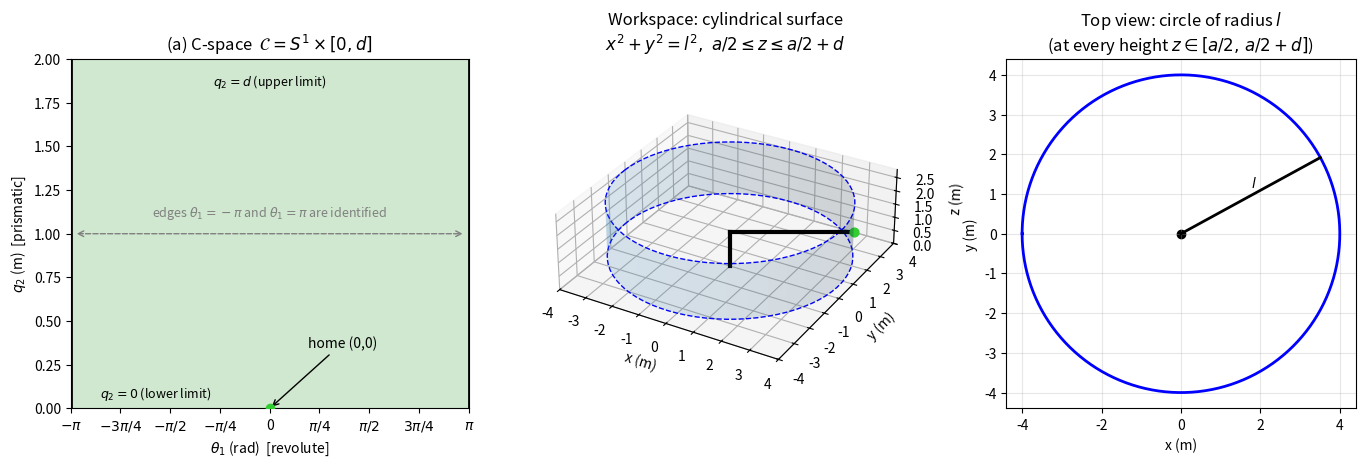

The script that saved this image: (Note: this script raises an exception after producing the figure.)
"""
Question 3 - C-space, workspace and C-obstacles of the RP manipulator.

Robot model (from Figure 1):
  joint 1: revolute about base Z, theta in [-pi, pi]
  joint 2: prismatic along Z, q2 in [0, d]
  vertical column on the Z axis, horizontal arm of length l at height
  h = a/2 + q2, end effector at its tip.
Links are modelled as zero-thickness line segments; touching = collision.

Numerical values (not given in the question, so assumed; change freely):
  a = 1 m (cube side), l = 4 m (arm length), d = 2 m (prismatic stroke),
  k = l/2 (from Figure 2).
"""

import numpy as np
import matplotlib
matplotlib.use("Agg")
import matplotlib.pyplot as plt
from matplotlib.patches import Patch
from mpl_toolkits.mplot3d.art3d import Poly3DCollection
from scipy.optimize import minimize
from scipy.spatial.transform import Rotation as Rot

A, L, D = 1.0, 4.0, 2.0
K = L / 2
OUT = "/home/soumoroy/Downloads/RDC_A4_Soumo_Roy/"

# cube geometry in its own frame
U = np.array([[sx, sy, sz] for sx in (-1, 1) for sy in (-1, 1)
              for sz in (-1, 1)]) * A / 2
EDGES = [(i, j) for i in range(8) for j in range(i + 1, 8)
         if np.isclose(np.abs(U[i] - U[j]).sum(), A)]
FACES = [[0, 1, 3, 2], [4, 5, 7, 6], [0, 1, 5, 4],
         [2, 3, 7, 6], [0, 2, 6, 4], [1, 3, 7, 5]]

def fk(theta, q2):
    """End-effector position."""
    return np.array([L * np.cos(theta), L * np.sin(theta), A / 2 + q2])


def cube_vertices(center, R):
    return U @ R.T + center


# ----------------------------------------------------------------------
# C-obstacle by slicing: at arm height h, the arm hits the cube iff the
# ray at angle theta hits the horizontal cross-section P(h) of the cube.
# P(h) is convex and does not contain the Z axis, so the colliding
# thetas form one interval [theta_min(h), theta_max(h)].
# ----------------------------------------------------------------------
def cobs_slices(center, R, n=600):
    V = cube_vertices(center, R)
    phi_c = np.arctan2(center[1], center[0])
    lo = max(V[:, 2].min(), A / 2)          # arm can only be in [a/2, a/2+d]
    hi = min(V[:, 2].max(), A / 2 + D)
    if lo >= hi:
        return None
    hs = lo + (np.arange(n) + 0.5) * (hi - lo) / n     # midpoint samples
    i, j = np.array(EDGES).T
    z1, z2 = V[i, 2][None, :], V[j, 2][None, :]          # (1, 12)
    with np.errstate(divide="ignore", invalid="ignore"):
        t = (hs[:, None] - z1) / (z2 - z1)               # (n, 12)
    ok = (t >= -1e-9) & (t <= 1 + 1e-9) & np.isfinite(t)
    t = np.where(ok, np.clip(t, 0, 1), 0.0)
    P = V[i][None] + t[..., None] * (V[j] - V[i])[None]  # (n, 12, 3)
    # vertices lying (numerically) on the cutting plane, e.g. flat top/bottom faces
    onv = np.abs(hs[:, None] - V[None, :, 2]) < 1e-9          # (n, 8)
    P = np.concatenate([P, np.broadcast_to(V, (n, 8, 3))], axis=1)
    ok = np.concatenate([ok, onv], axis=1)
    if np.any(np.hypot(P[..., 0], P[..., 1])[ok] > L):
        raise ValueError("cube partly out of reach: also clip by r <= l")
    rel = np.angle(np.exp(1j * (np.arctan2(P[..., 1], P[..., 0]) - phi_c)))
    tmin = phi_c + np.where(ok, rel, np.inf).min(axis=1)
    tmax = phi_c + np.where(ok, rel, -np.inf).max(axis=1)
    empty = ~ok.any(axis=1)
    tmin[empty], tmax[empty] = np.nan, np.nan
    return hs - A / 2, tmin, tmax           # convert height h to q2


def cobs_area(center, R, n=600):
    s = cobs_slices(center, R, n)
    if s is None:
        return 0.0
    q2, tmin, tmax = s
    dq = (q2[-1] - q2[0]) / (len(q2) - 1)
    return np.sum(np.nan_to_num(tmax - tmin)) * dq     # midpoint rule


def yaw(psi):
    return Rot.from_euler("z", psi).as_matrix()


def cspace_axes(ax, title):
    ax.set_xlim(-np.pi, np.pi)
    ax.set_ylim(0, D)
    ax.set_xticks(np.linspace(-np.pi, np.pi, 9))
    ax.set_xticklabels([r"$-\pi$", r"$-3\pi/4$", r"$-\pi/2$", r"$-\pi/4$", "0",
                        r"$\pi/4$", r"$\pi/2$", r"$3\pi/4$", r"$\pi$"])
    ax.set_xlabel(r"$\theta_1$ (rad)  [revolute]")
    ax.set_ylabel(r"$q_2$ (m)  [prismatic]")
    ax.set_title(title)
    ax.axhspan(0, D, color="#cfe8cf", zorder=0)


def draw_cobs(ax, slices, color="#d62728", label=None):
    q2, tmin, tmax = slices
    for shift in (-2 * np.pi, 0, 2 * np.pi):     # handle theta wrap-around
        ax.fill_betweenx(q2, tmin + shift, tmax + shift, color=color,
                         alpha=0.85, lw=0, label=label if shift == 0 else None)


def draw_cube(ax3, center, R, color="#d62728"):
    V = cube_vertices(center, R)
    ax3.add_collection3d(Poly3DCollection([V[f] for f in FACES], facecolor=color,
                                          edgecolor="k", alpha=0.35))


def draw_robot(ax3, theta, q2, color="k"):
    h = A / 2 + q2
    e = fk(theta, q2)
    ax3.plot([0, 0], [0, 0], [0, h], color=color, lw=3)
    ax3.plot([0, e[0]], [0, e[1]], [h, h], color=color, lw=3)
    ax3.scatter(*e, color="limegreen", s=40, zorder=5)


def draw_workspace(ax3):
    th = np.linspace(-np.pi, np.pi, 80)
    z = np.linspace(A / 2, A / 2 + D, 2)
    TH, Z = np.meshgrid(th, z)
    ax3.plot_surface(L * np.cos(TH), L * np.sin(TH), Z, color="tab:blue",
                     alpha=0.15, lw=0)
    for zz in (A / 2, A / 2 + D):
        ax3.plot(L * np.cos(th), L * np.sin(th), zz, "b--", lw=1)


def set_equal_3d(ax3, r=L, zmax=A / 2 + D + 0.3):
    ax3.set_xlim(-r, r); ax3.set_ylim(-r, r); ax3.set_zlim(0, zmax)
    ax3.set_box_aspect((2 * r, 2 * r, zmax))
    ax3.set_xlabel("x (m)"); ax3.set_ylabel("y (m)"); ax3.set_zlabel("z (m)")


# ======================================================================
# (a) C-space and workspace
# ======================================================================
fig = plt.figure(figsize=(14, 4.6))
ax = fig.add_subplot(1, 3, 1)
cspace_axes(ax, r"(a) C-space  $\mathcal{C}=S^1\times[0,d]$")
ax.plot([-np.pi, -np.pi], [0, D], "k", lw=2)
ax.plot([np.pi, np.pi], [0, D], "k", lw=2)
ax.annotate("", xy=(np.pi - 0.05, D * 0.5), xytext=(-np.pi + 0.05, D * 0.5),
            arrowprops=dict(arrowstyle="<->", ls="--", color="gray"))
ax.text(0, D * 0.55, r"edges $\theta_1=-\pi$ and $\theta_1=\pi$ are identified",
        ha="center", color="gray", fontsize=9)
ax.text(-1.8, 0.06, r"$q_2=0$ (lower limit)", ha="center", fontsize=9)
ax.text(0, D - 0.15, r"$q_2=d$ (upper limit)", ha="center", fontsize=9)
ax.scatter([0], [0], color="limegreen", zorder=5)
ax.annotate("home (0,0)", (0, 0), (0.6, 0.35), arrowprops=dict(arrowstyle="->"))

ax3 = fig.add_subplot(1, 3, 2, projection="3d")
draw_workspace(ax3)
draw_robot(ax3, np.radians(30), 0.8)
set_equal_3d(ax3)
ax3.set_title("Workspace: cylindrical surface\n"
              r"$x^2+y^2=l^2,\ a/2\leq z\leq a/2+d$")

ax = fig.add_subplot(1, 3, 3)
th = np.linspace(-np.pi, np.pi, 300)
ax.plot(L * np.cos(th), L * np.sin(th), "b", lw=2, label="workspace (top view)")
ax.plot([0, L * np.cos(0.5)], [0, L * np.sin(0.5)], "k", lw=2)
ax.scatter(0, 0, color="k")
ax.annotate(r"$l$", (L * np.cos(0.5) / 2, L * np.sin(0.5) / 2 + 0.2))
ax.set_aspect("equal"); ax.grid(alpha=0.3)
ax.set_xlabel("x (m)"); ax.set_ylabel("y (m)")
ax.set_title(r"Top view: circle of radius $l$" "\n"
             r"(at every height $z\in[a/2,\,a/2+d]$)")
fig.tight_layout()
fig.savefig(OUT + "q3a_cspace_workspace.png", dpi=170)
plt.close(fig)

# ======================================================================
# (b) axis-aligned cube centred at (-k, 0, a/2)
# ======================================================================
cb = np.array([-K, 0, A / 2])
beta = np.arctan(A / (2 * K - A))
sl_b = cobs_slices(cb, np.eye(3))
area_b_num = cobs_area(cb, np.eye(3))
area_b_exact = 2 * beta * min(A / 2, D)

fig = plt.figure(figsize=(13, 5))
ax3 = fig.add_subplot(1, 2, 1, projection="3d")
draw_workspace(ax3)
draw_cube(ax3, cb, np.eye(3))
draw_robot(ax3, np.radians(110), 1.0, color="k")
set_equal_3d(ax3)
ax3.set_title("(b) Scene: cube centred at $(-k,0,a/2)$, $k=l/2$")

ax = fig.add_subplot(1, 2, 2)
cspace_axes(ax, r"(b) C-space with $\mathcal{C}_{obs}$ and $\mathcal{C}_{free}$")
draw_cobs(ax, sl_b)
ax.axvline(np.pi - beta, color="k", ls=":", lw=1)
ax.axvline(-np.pi + beta, color="k", ls=":", lw=1)
ax.axhline(A / 2, color="k", ls=":", lw=1)
ax.text(np.pi - beta - 0.05, A / 2 + 0.18, r"$\pi-\beta$", ha="right")
ax.text(-np.pi + beta + 0.05, A / 2 + 0.18, r"$-\pi+\beta$")
ax.text(0, A / 2 + 0.04, r"$q_2=a/2$  (arm at cube top, $z=a$)", ha="center")
ax.legend(handles=[Patch(color="#d62728", label=r"$\mathcal{C}_{obs}$"),
                   Patch(color="#cfe8cf", label=r"$\mathcal{C}_{free}$")],
          loc="upper left")
fig.tight_layout()
fig.savefig(OUT + "q3b_cobs.png", dpi=170)
plt.close(fig)

# ======================================================================
# (c) cube at (-k+1, 1, a/2+1) with variable orientation
# ======================================================================
cc = np.array([-K + 1, 1, A / 2 + 1])
rho = np.hypot(cc[0], cc[1])
phi_c = np.arctan2(cc[1], cc[0])
gamma_star = np.arcsin(A / (2 * rho))

# 1-D scan over yaw (cube stays upright)
psis = np.radians(np.linspace(0, 90, 1801))
A_yaw = np.array([cobs_area(cc, yaw(p), 200) for p in psis])
psi_opt_scan = psis[np.argmin(A_yaw)]
psi_star = np.mod(phi_c - gamma_star, np.pi / 2)        # analytical optimum

# global search over SO(3)
f = lambda r: cobs_area(cc, Rot.from_rotvec(r).as_matrix(), 250)
best = min((minimize(f, Rot.random(random_state=s).as_rotvec(),
                     method="Nelder-Mead",
                     options=dict(xatol=1e-5, fatol=1e-7, maxiter=3000))
            for s in range(12)), key=lambda r: r.fun)
R_best = Rot.from_rotvec(best.x).as_matrix()
A_best = cobs_area(cc, R_best, 2000)            # re-evaluate accurately

# random orientations: area versus tilt (angle between vertical and the
# closest cube axis)
Rs = Rot.random(800, random_state=1).as_matrix()
tilt = np.degrees(np.arccos(np.max(np.abs(Rs[:, 2, :]), axis=1)))
A_rand = np.array([cobs_area(cc, R, 150) for R in Rs])

cases = [(r"Axis-aligned ($\psi=0^\circ$)", np.eye(3)),
         (r"Yaw $\psi=45^\circ$ about Z", yaw(np.pi / 4)),
         (rf"Optimal $R^*$: yaw $\psi^*={np.degrees(psi_star):.1f}^\circ$",
          yaw(psi_star)),
         (r"Tilted: $45^\circ$ about X, then $30^\circ$ about Z",
          Rot.from_euler("xz", [45, 30], degrees=True).as_matrix())]

fig, axs = plt.subplots(2, 4, figsize=(18, 8.2),
                        gridspec_kw=dict(height_ratios=[1, 1.15]))
for col, (name, R) in enumerate(cases):
    # top view of the cube and the two tangent rays
    ax = axs[0, col]
    V = cube_vertices(cc, R)
    s = cobs_slices(cc, R)
    for fidx in FACES:
        ax.fill(V[fidx, 0], V[fidx, 1], color="#d62728", alpha=0.12, ec="k", lw=0.6)
    tlo, thi = np.nanmin(s[1]), np.nanmax(s[2])
    for t in (tlo, thi):
        ax.plot([0, 3 * np.cos(t)], [0, 3 * np.sin(t)], "b--", lw=1)
    ax.scatter(0, 0, color="k", zorder=5)
    ax.set_xlim(-2.6, 0.6); ax.set_ylim(-0.4, 2.6)
    ax.set_aspect("equal"); ax.grid(alpha=0.3)
    ax.set_title("Top view: " + name, fontsize=10)
    ax.set_xlabel("x (m)"); ax.set_ylabel("y (m)")

    ax = axs[1, col]
    cspace_axes(ax, rf"$\mathcal{{C}}_{{obs}}$,  $A(R)={cobs_area(cc, R):.4f}$ rad$\cdot$m")
    draw_cobs(ax, s)
    ax.set_xlim(np.pi / 2 - 0.1, np.pi)          # zoom on the obstacle
    ax.set_xticks(np.linspace(np.pi / 2, np.pi, 5))
    ax.set_xticklabels([r"$\pi/2$", r"$5\pi/8$", r"$3\pi/4$", r"$7\pi/8$", r"$\pi$"])
    ax.legend(handles=[Patch(color="#d62728", label=r"$\mathcal{C}_{obs}$"),
                       Patch(color="#cfe8cf", label=r"$\mathcal{C}_{free}$")],
              loc="upper left", fontsize=8)
fig.tight_layout()
fig.savefig(OUT + "q3c_cobs_orientations.png", dpi=150)
plt.close(fig)

fig, axs = plt.subplots(1, 2, figsize=(13, 4.6))
ax = axs[0]
ax.plot(np.degrees(psis), A_yaw, lw=2)
for p, lab in [(0, r"axis-aligned"), (45, r"$45^\circ$ (face-on)")]:
    ax.scatter(p, cobs_area(cc, yaw(np.radians(p))), zorder=5)
    ax.annotate(lab, (p, cobs_area(cc, yaw(np.radians(p)))), (p + 3, 0.99))
for p in (psi_star, np.pi / 2 - psi_star):
    ax.axvline(np.degrees(p), color="g", ls="--")
ax.text(np.degrees(psi_star) + 1, 0.885,
        rf"$\psi^*={np.degrees(psi_star):.2f}^\circ$", color="g")
ax.set_xlabel(r"yaw $\psi$ about Z (deg), cube kept upright")
ax.set_ylabel(r"$A(\psi)$ (rad$\cdot$m)")
ax.set_title(r"C-obstacle area vs yaw (period $90^\circ$)")
ax.grid(alpha=0.3)

ax = axs[1]
ax.scatter(tilt, A_rand, s=6, alpha=0.5, label="random $R\\in SO(3)$")
ax.axhline(A_best, color="g", ls="--", label=f"global min = {A_best:.4f}")
ax.set_xlabel("tilt: angle between vertical and nearest cube axis (deg)")
ax.set_ylabel(r"$A(R)$ (rad$\cdot$m)")
ax.set_title("Any tilt increases the C-obstacle area")
ax.legend(); ax.grid(alpha=0.3)
fig.tight_layout()
fig.savefig(OUT + "q3c_area_vs_orientation.png", dpi=170)
plt.close(fig)


print(f"(b) beta = {np.degrees(beta):.3f} deg, "
      f"C_obs: theta in [pi-beta, pi] U [-pi, -pi+beta], q2 in [0, {min(A/2, D)}]")
print(f"(b) area exact = {area_b_exact:.5f}, numeric = {area_b_num:.5f}")
print(f"(c) rho = {rho:.4f}, phi_c = {np.degrees(phi_c):.2f} deg, "
      f"gamma* = asin(a/2rho) = {np.degrees(gamma_star):.3f} deg")
print(f"(c) psi* analytic = {np.degrees(psi_star):.3f} deg, "
      f"scan = {np.degrees(psi_opt_scan):.3f} deg")
for name, R in cases:
    print(f"    {name:55s} A = {cobs_area(cc, R, 2000):.5f}")
print("(c) global SO(3) optimum area =", round(A_best, 5))
print("    R_best =\n", np.round(R_best, 4))
print("    angle between R_best's nearest axis and vertical (deg):",
      round(np.degrees(np.arccos(np.max(np.abs(R_best[2])))), 4))
